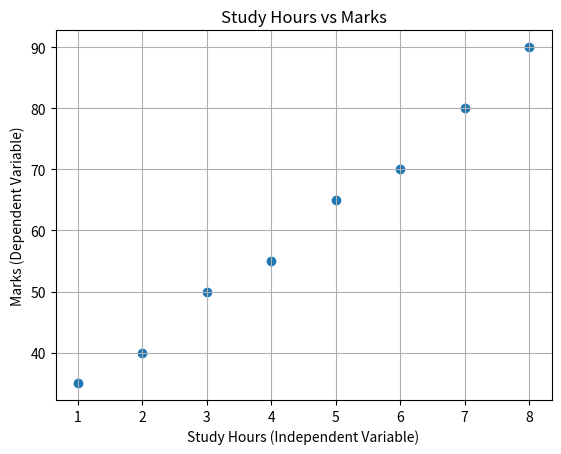

Write Python code to recreate this figure.

import pandas as pd
import matplotlib.pyplot as plt
from scipy.stats import pearsonr

# Sample dataset
data = {
    "Study_Hours": [1, 2, 3, 4, 5, 6, 7, 8],
    "Marks": [35, 40, 50, 55, 65, 70, 80, 90]
}

df = pd.DataFrame(data)

# Display dataset
print("Dataset:")
print(df)

# Calculate correlation
correlation, p_value = pearsonr(
    df["Study_Hours"], df["Marks"]
)

print("\nCorrelation:", round(correlation, 3))
print("P-value:", round(p_value, 4))

# Plot the relationship
plt.scatter(df["Study_Hours"], df["Marks"])
plt.xlabel("Study Hours (Independent Variable)")
plt.ylabel("Marks (Dependent Variable)")
plt.title("Study Hours vs Marks")
plt.grid(True)
plt.show()
